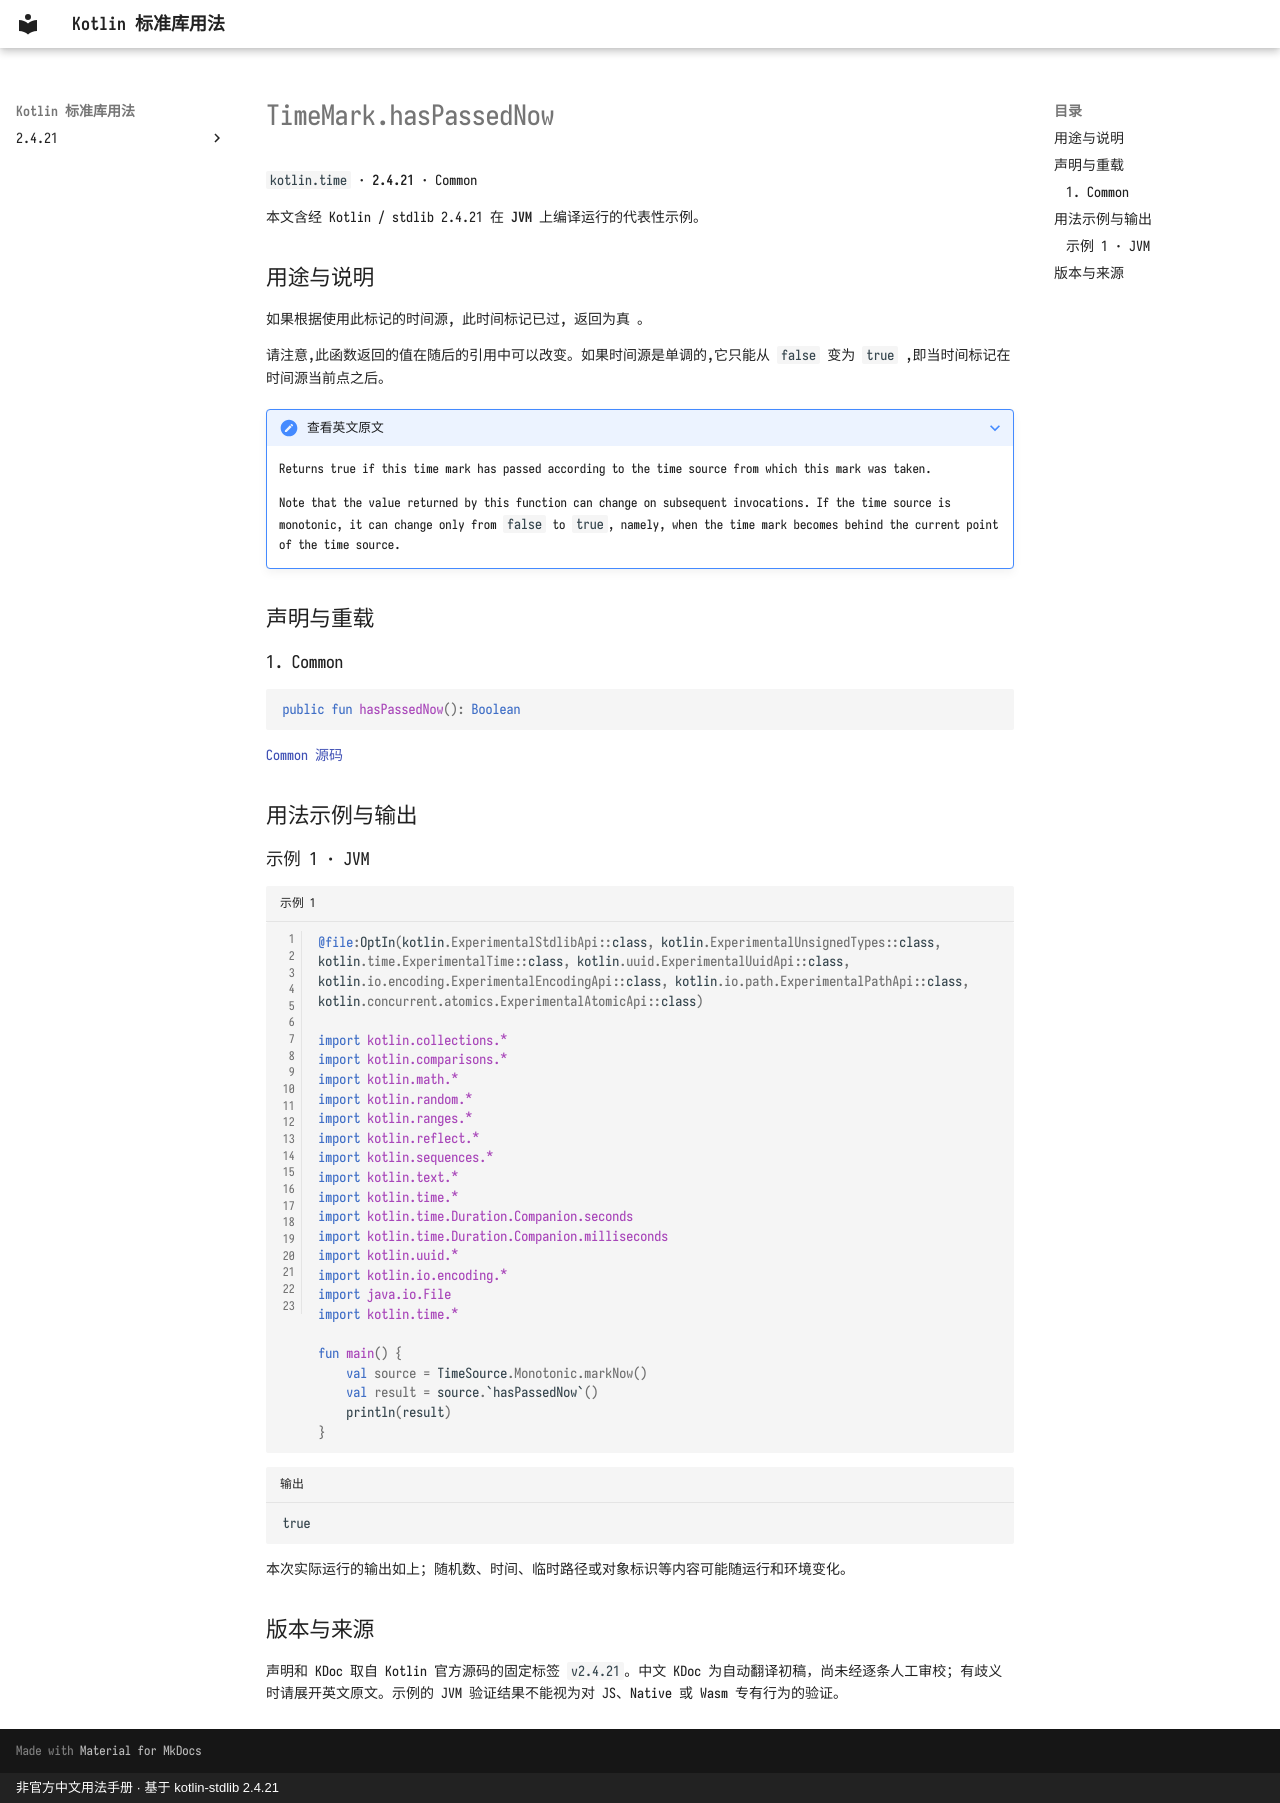

repository: oooooooko/kotlin-stdlib-docs · page: zh/api/kotlin.time/timemark-haspassednow--243ef2e6/index.html · generator: mkdocs · copyright: 非官方中文用法手册 · 基于 kotlin-stdlib 2.4.21

# TimeMark.hasPassedNow

`kotlin.time` · **2.4.21** · Common

本文含经 Kotlin / stdlib 2.4.21 在 **JVM** 上编译运行的代表性示例。

## 用途与说明

如果根据使用此标记的时间源, 此时间标记已过, 返回为真 。

请注意,此函数返回的值在随后的引用中可以改变。如果时间源是单调的,它只能从 `false` 变为 `true` ,即当时间标记在时间源当前点之后。

??? note "查看英文原文"

    Returns true if this time mark has passed according to the time source from which this mark was taken.
    
    Note that the value returned by this function can change on subsequent invocations.
    If the time source is monotonic, it can change only from `false` to `true`, namely, when the time mark becomes behind the current point of the time source.

## 声明与重载

### 1. Common

```kotlin
public fun hasPassedNow(): Boolean
```

[Common 源码](https://github.com/JetBrains/kotlin/blob/v2.4.21/libraries/stdlib/src/kotlin/time/TimeSource.kt#L180)

## 用法示例与输出

### 示例 1 · JVM

```kotlin title="示例 1" linenums="1"
@file:OptIn(kotlin.ExperimentalStdlibApi::class, kotlin.ExperimentalUnsignedTypes::class, kotlin.time.ExperimentalTime::class, kotlin.uuid.ExperimentalUuidApi::class, kotlin.io.encoding.ExperimentalEncodingApi::class, kotlin.io.path.ExperimentalPathApi::class, kotlin.concurrent.atomics.ExperimentalAtomicApi::class)

import kotlin.collections.*
import kotlin.comparisons.*
import kotlin.math.*
import kotlin.random.*
import kotlin.ranges.*
import kotlin.reflect.*
import kotlin.sequences.*
import kotlin.text.*
import kotlin.time.*
import kotlin.time.Duration.Companion.seconds
import kotlin.time.Duration.Companion.milliseconds
import kotlin.uuid.*
import kotlin.io.encoding.*
import java.io.File
import kotlin.time.*

fun main() {
    val source = TimeSource.Monotonic.markNow()
    val result = source.`hasPassedNow`()
    println(result)
}
```

```text title="输出"
true
```

本次实际运行的输出如上；随机数、时间、临时路径或对象标识等内容可能随运行和环境变化。

## 版本与来源

声明和 KDoc 取自 Kotlin 官方源码的固定标签 `v2.4.21`。中文 KDoc 为自动翻译初稿，尚未经逐条人工审校；有歧义时请展开英文原文。示例的 JVM 验证结果不能视为对 JS、Native 或 Wasm 专有行为的验证。
